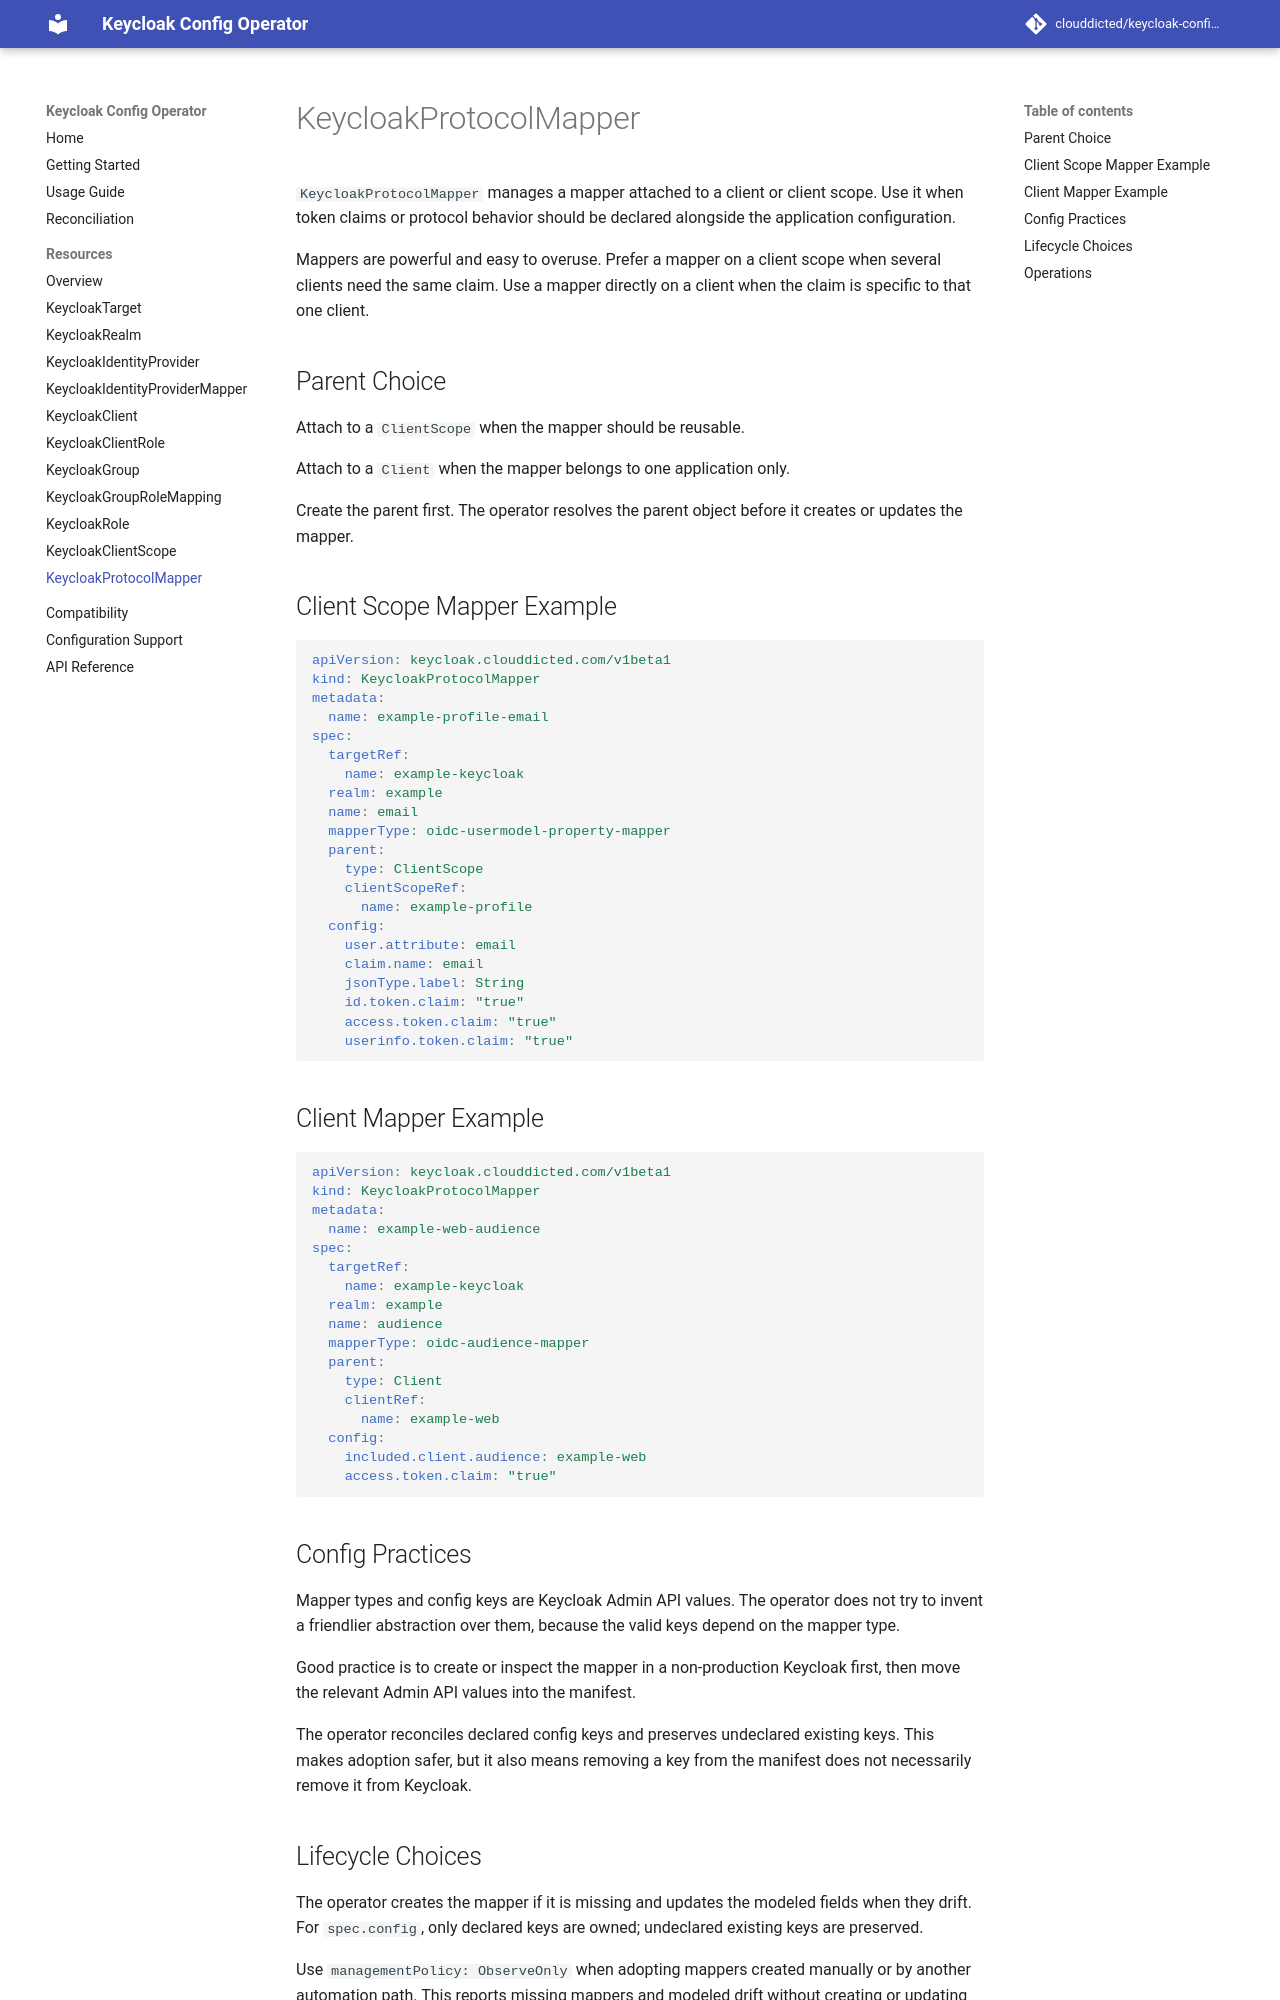

repository: clouddicted/keycloak-config-operator · page: v0.8.0/resources/keycloak-protocol-mapper/index.html · generator: mkdocs

# KeycloakProtocolMapper

`KeycloakProtocolMapper` manages a mapper attached to a client or client scope.
Use it when token claims or protocol behavior should be declared alongside the
application configuration.

Mappers are powerful and easy to overuse. Prefer a mapper on a client scope when
several clients need the same claim. Use a mapper directly on a client when the
claim is specific to that one client.

## Parent Choice

Attach to a `ClientScope` when the mapper should be reusable.

Attach to a `Client` when the mapper belongs to one application only.

Create the parent first. The operator resolves the parent object before it
creates or updates the mapper.

## Client Scope Mapper Example

```yaml
apiVersion: keycloak.clouddicted.com/v1beta1
kind: KeycloakProtocolMapper
metadata:
  name: example-profile-email
spec:
  targetRef:
    name: example-keycloak
  realm: example
  name: email
  mapperType: oidc-usermodel-property-mapper
  parent:
    type: ClientScope
    clientScopeRef:
      name: example-profile
  config:
    user.attribute: email
    claim.name: email
    jsonType.label: String
    id.token.claim: "true"
    access.token.claim: "true"
    userinfo.token.claim: "true"
```

## Client Mapper Example

```yaml
apiVersion: keycloak.clouddicted.com/v1beta1
kind: KeycloakProtocolMapper
metadata:
  name: example-web-audience
spec:
  targetRef:
    name: example-keycloak
  realm: example
  name: audience
  mapperType: oidc-audience-mapper
  parent:
    type: Client
    clientRef:
      name: example-web
  config:
    included.client.audience: example-web
    access.token.claim: "true"
```

## Config Practices

Mapper types and config keys are Keycloak Admin API values. The operator does
not try to invent a friendlier abstraction over them, because the valid keys
depend on the mapper type.

Good practice is to create or inspect the mapper in a non-production Keycloak
first, then move the relevant Admin API values into the manifest.

The operator reconciles declared config keys and preserves undeclared existing
keys. This makes adoption safer, but it also means removing a key from the
manifest does not necessarily remove it from Keycloak.
